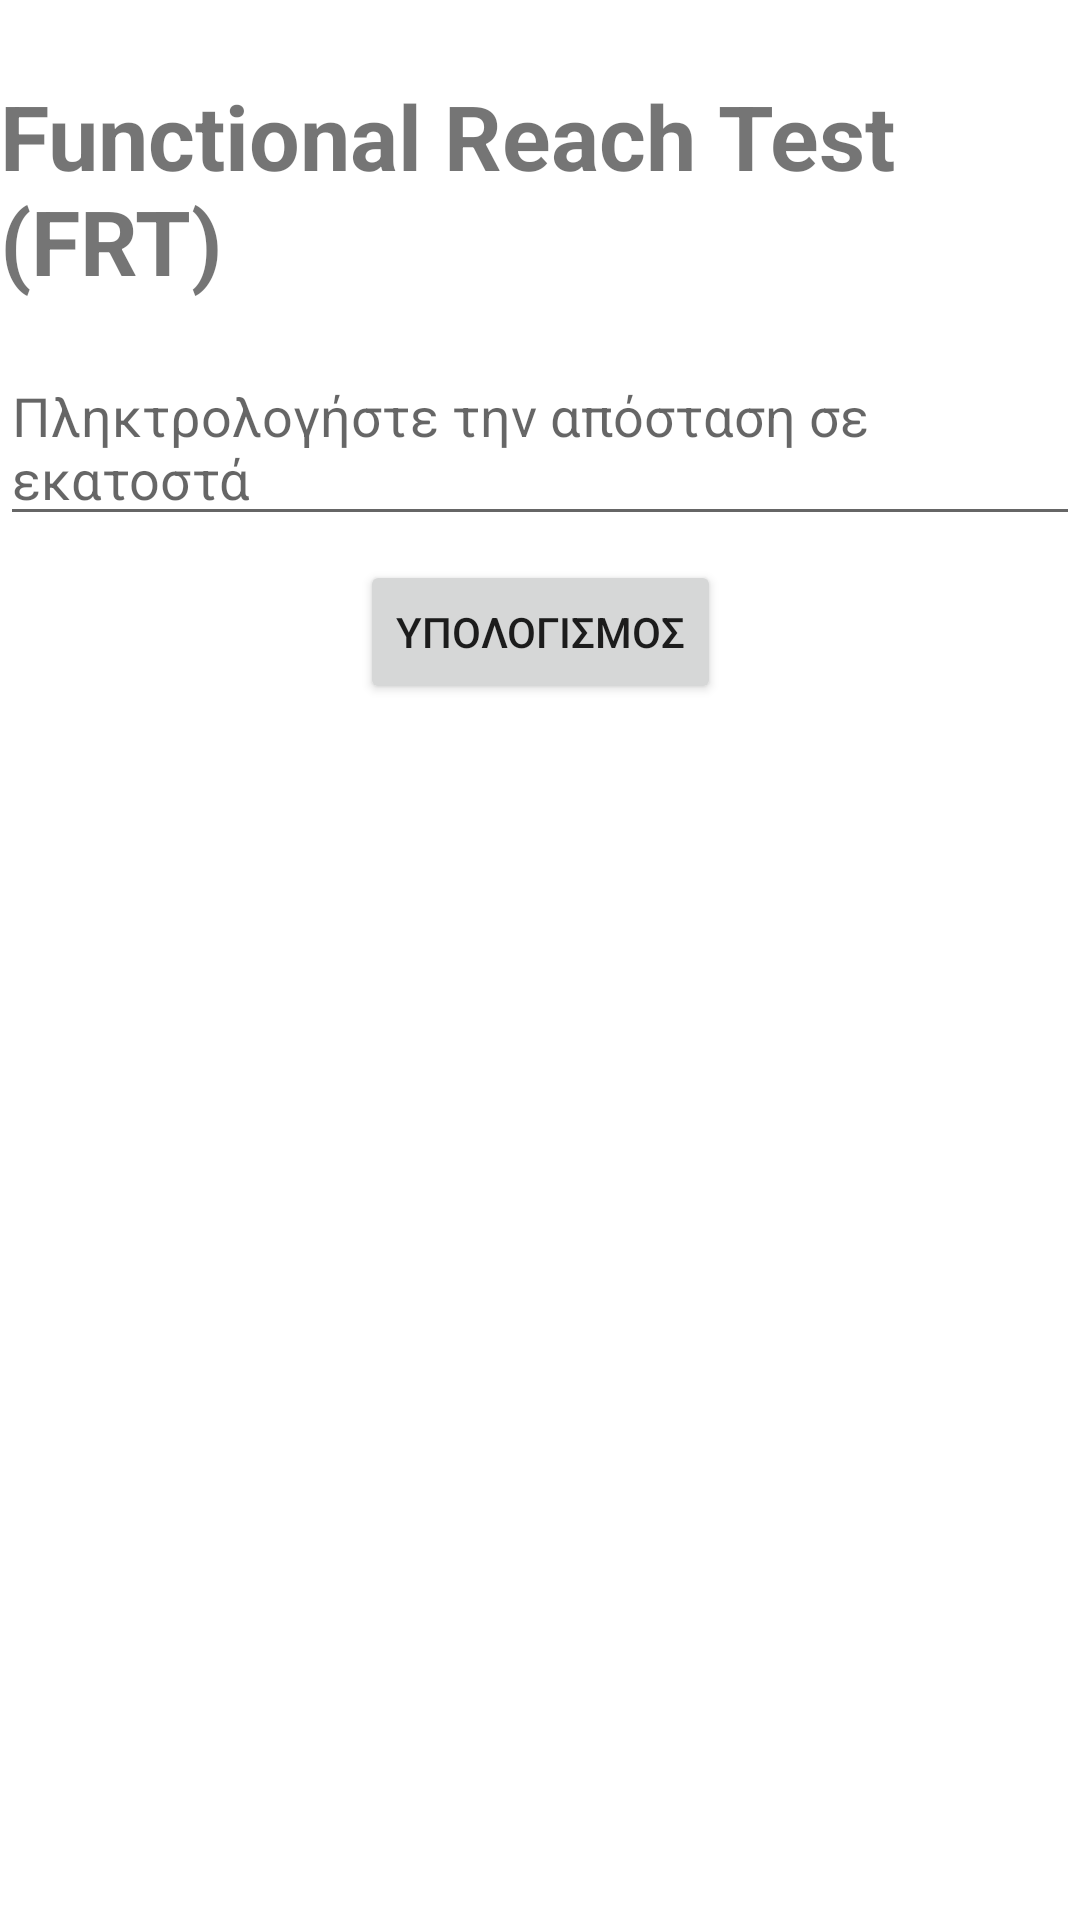

Reconstruct the res/layout file that produces this screen, plus the resources it refers to.
<!-- AndroidManifest.xml: application theme Theme.MetricsCalculator -->
<!-- res/layout/activity_frtresults.xml -->
<?xml version="1.0" encoding="utf-8"?>
<androidx.constraintlayout.widget.ConstraintLayout xmlns:android="http://schemas.android.com/apk/res/android"
    xmlns:app="http://schemas.android.com/apk/res-auto"
    xmlns:tools="http://schemas.android.com/tools"
    android:layout_width="match_parent"
    android:layout_height="match_parent"
    tools:context=".FRTActivityResults">

    <TextView
        android:id="@+id/titleTextView"
        android:layout_width="wrap_content"
        android:layout_height="wrap_content"
        android:text="Functional Reach Test (FRT)"
        android:textSize="30sp"
        android:textStyle="bold"
        app:layout_constraintTop_toTopOf="parent"
        app:layout_constraintStart_toStartOf="parent"
        app:layout_constraintEnd_toEndOf="parent"
        android:layout_marginTop="25dp"/>

    <EditText
        android:id="@+id/distanceEditText"
        android:layout_width="0dp"
        android:layout_height="wrap_content"
        android:layout_marginTop="16dp"
        android:hint="Πληκτρολογήστε την απόσταση σε εκατοστά"
        app:layout_constraintTop_toBottomOf="@+id/titleTextView"
        app:layout_constraintStart_toStartOf="parent"
        app:layout_constraintEnd_toEndOf="parent"/>

    <Button
        android:id="@+id/calculateButton"
        android:layout_width="wrap_content"
        android:layout_height="wrap_content"
        android:text="Υπολογισμος"
        app:layout_constraintTop_toBottomOf="@+id/distanceEditText"
        app:layout_constraintStart_toStartOf="parent"
        app:layout_constraintEnd_toEndOf="parent"
        android:layout_marginTop="8dp"/>

    <TextView
        android:id="@+id/resultTextView"
        android:layout_width="wrap_content"
        android:layout_height="wrap_content"
        android:layout_marginTop="16dp"
        app:layout_constraintTop_toBottomOf="@+id/calculateButton"
        app:layout_constraintStart_toStartOf="parent"
        app:layout_constraintEnd_toEndOf="parent"/>

</androidx.constraintlayout.widget.ConstraintLayout>
<!-- resources referenced by this layout -->
<resources>
  <style name="Theme.MetricsCalculator" parent="Theme.MaterialComponents.DayNight.DarkActionBar">
          
          <item name="colorPrimary">@color/purple_500</item>
          <item name="colorPrimaryVariant">@color/purple_700</item>
          <item name="colorOnPrimary">@color/white</item>
          
          <item name="colorSecondary">@color/teal_200</item>
          <item name="colorSecondaryVariant">@color/teal_700</item>
          <item name="colorOnSecondary">@color/black</item>
          
          <item name="android:statusBarColor">?attr/colorPrimaryVariant</item>
          
      </style>
  <!-- not gathered from this repository: default colours our renderer supplied (Android Studio template values) -->
  <color name="purple_500">#FF6200EE</color>
  <color name="purple_700">#FF3700B3</color>
  <color name="teal_200">#FF03DAC5</color>
  <color name="teal_700">#FF018786</color>
  <color name="black">#FF000000</color>
  <color name="white">#FFFFFFFF</color>
</resources>
